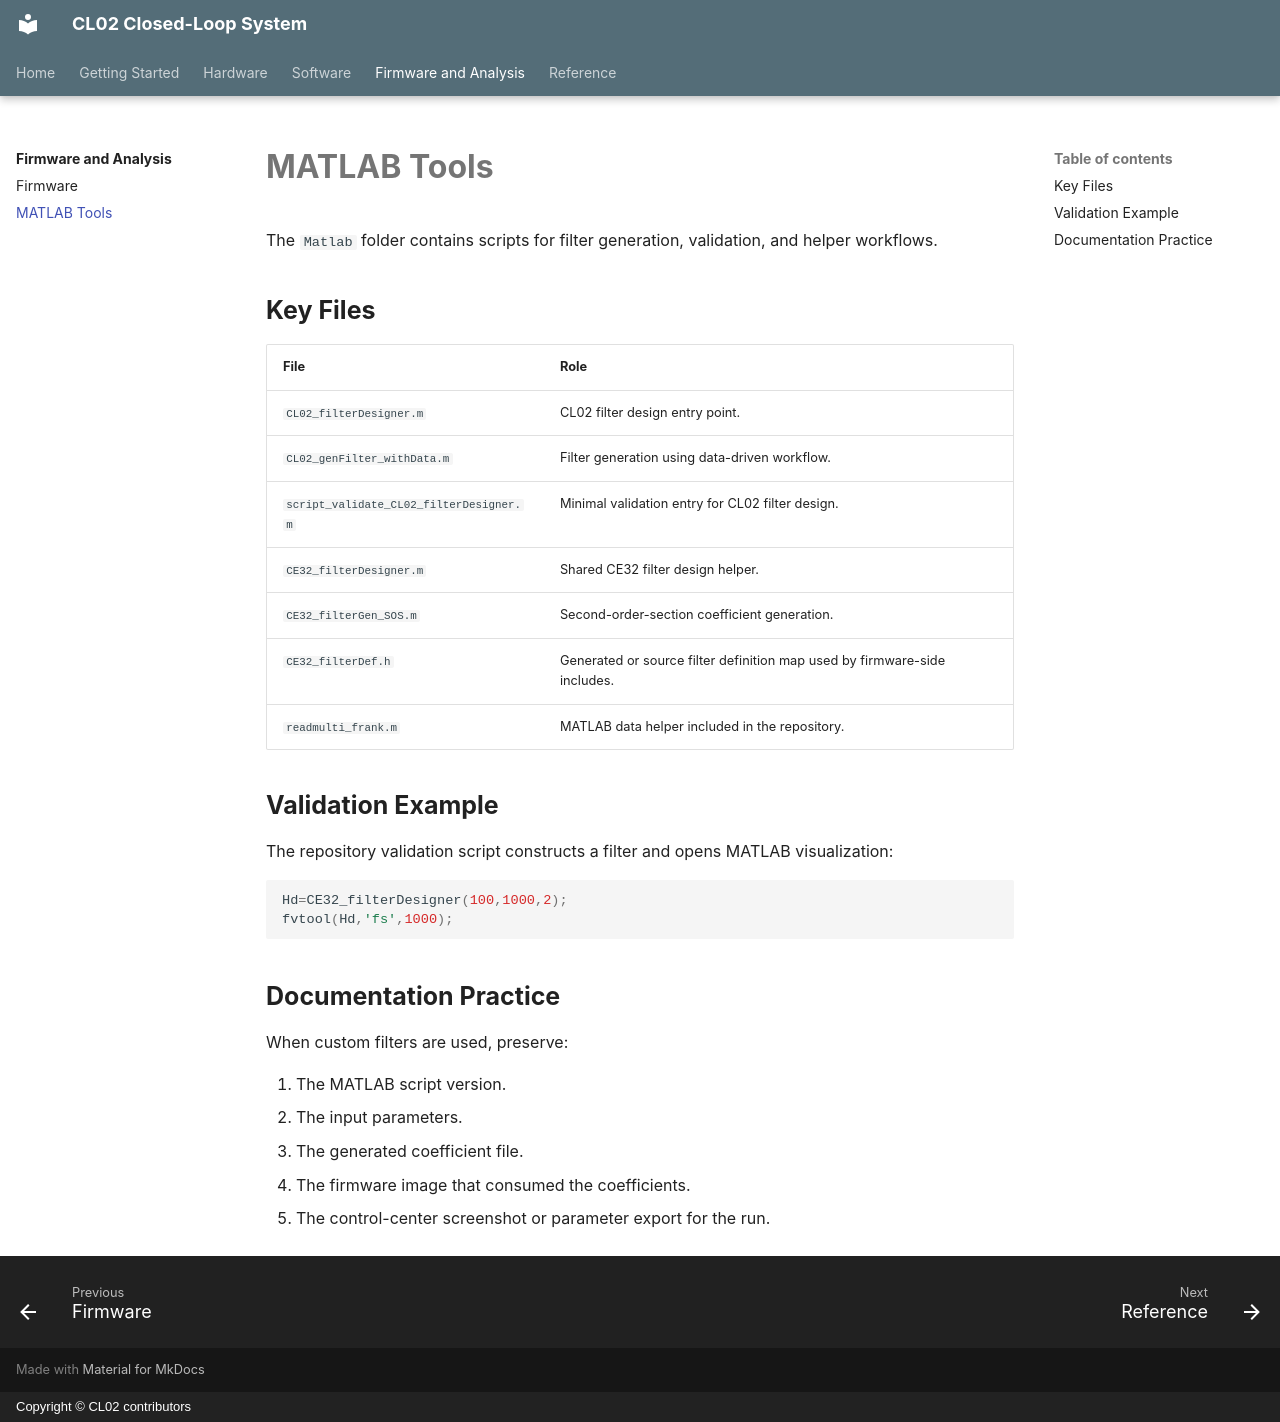

repository: zifangzhao/CL02_closedloop_systems · page: firmware-analysis/matlab/index.html · generator: mkdocs · copyright: Copyright © CL02 contributors

# MATLAB Tools

The `Matlab` folder contains scripts for filter generation, validation, and helper workflows.

## Key Files

| File | Role |
| --- | --- |
| `CL02_filterDesigner.m` | CL02 filter design entry point. |
| `CL02_genFilter_withData.m` | Filter generation using data-driven workflow. |
| `script_validate_CL02_filterDesigner.m` | Minimal validation entry for CL02 filter design. |
| `CE32_filterDesigner.m` | Shared CE32 filter design helper. |
| `CE32_filterGen_SOS.m` | Second-order-section coefficient generation. |
| `CE32_filterDef.h` | Generated or source filter definition map used by firmware-side includes. |
| `readmulti_frank.m` | MATLAB data helper included in the repository. |

## Validation Example

The repository validation script constructs a filter and opens MATLAB visualization:

```matlab
Hd=CE32_filterDesigner(100,1000,2);
fvtool(Hd,'fs',1000);
```

## Documentation Practice

When custom filters are used, preserve:

1. The MATLAB script version.
2. The input parameters.
3. The generated coefficient file.
4. The firmware image that consumed the coefficients.
5. The control-center screenshot or parameter export for the run.
